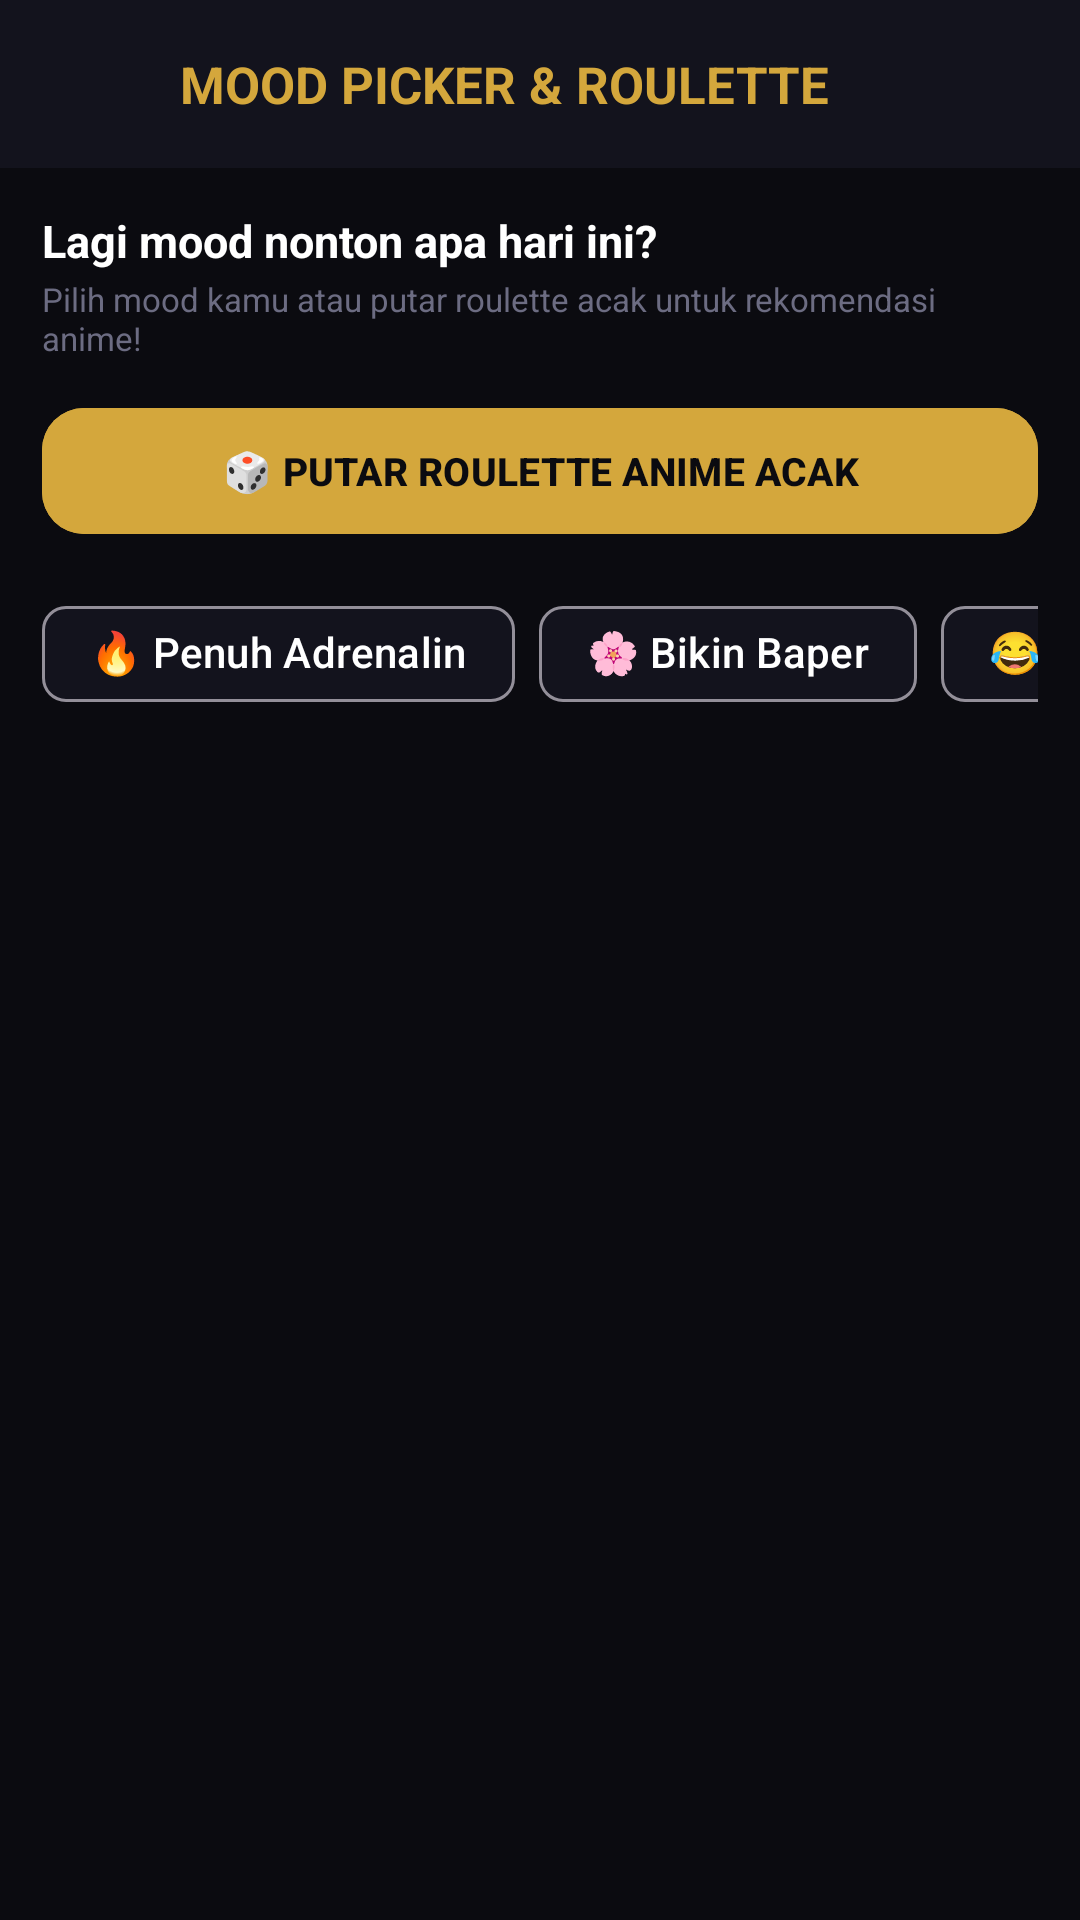

This screen was rendered from an Android layout file. Write that file and the resources it references.
<!-- AndroidManifest.xml: application theme Theme.NdikaNime -->
<!-- res/layout/activity_mood_picker.xml -->
<?xml version="1.0" encoding="utf-8"?>
<LinearLayout xmlns:android="http://schemas.android.com/apk/res/android"
    xmlns:app="http://schemas.android.com/apk/res-auto"
    android:layout_width="match_parent"
    android:layout_height="match_parent"
    android:background="@color/bg_dark"
    android:orientation="vertical">

    
    <LinearLayout
        android:layout_width="match_parent"
        android:layout_height="56dp"
        android:background="@color/bg_surface"
        android:gravity="center_vertical"
        android:orientation="horizontal"
        android:paddingStart="12dp"
        android:paddingEnd="16dp">

        <ImageButton
            android:id="@+id/btnBackMood"
            android:layout_width="40dp"
            android:layout_height="40dp"
            android:background="?attr/selectableItemBackgroundBorderless"
            android:src="@drawable/ic_arrow_back"
            app:tint="@color/text_primary" />

        <TextView
            android:layout_width="0dp"
            android:layout_height="wrap_content"
            android:layout_marginStart="8dp"
            android:layout_weight="1"
            android:text="MOOD PICKER &amp; ROULETTE"
            android:textColor="@color/accent_gold"
            android:textSize="17sp"
            android:textStyle="bold" />

    </LinearLayout>

    <LinearLayout
        android:layout_width="match_parent"
        android:layout_height="wrap_content"
        android:orientation="vertical"
        android:padding="14dp">

        <TextView
            android:layout_width="match_parent"
            android:layout_height="wrap_content"
            android:text="Lagi mood nonton apa hari ini?"
            android:textColor="@color/text_primary"
            android:textSize="15sp"
            android:textStyle="bold" />

        <TextView
            android:layout_width="match_parent"
            android:layout_height="wrap_content"
            android:layout_marginTop="2dp"
            android:text="Pilih mood kamu atau putar roulette acak untuk rekomendasi anime!"
            android:textColor="@color/text_muted"
            android:textSize="11sp" />

        
        <com.google.android.material.button.MaterialButton
            android:id="@+id/btnRouletteRandom"
            android:layout_width="match_parent"
            android:layout_height="50dp"
            android:layout_marginTop="12dp"
            android:backgroundTint="@color/accent_gold"
            android:text="🎲 PUTAR ROULETTE ANIME ACAK"
            android:textColor="@color/bg_dark"
            android:textSize="13sp"
            android:textStyle="bold"
            app:cornerRadius="14dp" />

        
        <HorizontalScrollView
            android:layout_width="match_parent"
            android:layout_height="wrap_content"
            android:layout_marginTop="12dp"
            android:scrollbars="none">

            <com.google.android.material.chip.ChipGroup
                android:id="@+id/chipGroupMoods"
                android:layout_width="wrap_content"
                android:layout_height="wrap_content"
                app:singleSelection="true">

                <com.google.android.material.chip.Chip
                    android:id="@+id/chipAction"
                    style="@style/Widget.Material3.Chip.Filter"
                    android:layout_width="wrap_content"
                    android:layout_height="wrap_content"
                    android:text="🔥 Penuh Adrenalin"
                    android:textColor="@color/text_primary" />

                <com.google.android.material.chip.Chip
                    android:id="@+id/chipRomance"
                    style="@style/Widget.Material3.Chip.Filter"
                    android:layout_width="wrap_content"
                    android:layout_height="wrap_content"
                    android:text="🌸 Bikin Baper"
                    android:textColor="@color/text_primary" />

                <com.google.android.material.chip.Chip
                    android:id="@+id/chipComedy"
                    style="@style/Widget.Material3.Chip.Filter"
                    android:layout_width="wrap_content"
                    android:layout_height="wrap_content"
                    android:text="😂 Mau Ngakak"
                    android:textColor="@color/text_primary" />

                <com.google.android.material.chip.Chip
                    android:id="@+id/chipDrama"
                    style="@style/Widget.Material3.Chip.Filter"
                    android:layout_width="wrap_content"
                    android:layout_height="wrap_content"
                    android:text="😭 Siap Tisu"
                    android:textColor="@color/text_primary" />

                <com.google.android.material.chip.Chip
                    android:id="@+id/chipFantasy"
                    style="@style/Widget.Material3.Chip.Filter"
                    android:layout_width="wrap_content"
                    android:layout_height="wrap_content"
                    android:text="✨ Dunia Isekai"
                    android:textColor="@color/text_primary" />

            </com.google.android.material.chip.ChipGroup>

        </HorizontalScrollView>

    </LinearLayout>

    
    <FrameLayout
        android:layout_width="match_parent"
        android:layout_height="0dp"
        android:layout_weight="1">

        <androidx.recyclerview.widget.RecyclerView
            android:id="@+id/rvMoodResults"
            android:layout_width="match_parent"
            android:layout_height="match_parent"
            android:paddingStart="8dp"
            android:paddingEnd="8dp" />

        <ProgressBar
            android:id="@+id/pbMoodLoading"
            android:layout_width="wrap_content"
            android:layout_height="wrap_content"
            android:layout_gravity="center"
            android:indeterminateTint="@color/accent_gold"
            android:visibility="gone" />

    </FrameLayout>

</LinearLayout>
<!-- resources referenced by this layout -->
<resources>
  <color name="accent_gold">#D4A73C</color>
  <color name="bg_dark">#0B0B10</color>
  <color name="bg_surface">#13131D</color>
  <color name="text_muted">#6C6C82</color>
  <color name="text_primary">#FFFFFF</color>
  <style name="Theme.NdikaNime" parent="Theme.Material3.Dark.NoActionBar">
          <item name="android:windowBackground">@color/bg_dark</item>
          <item name="android:colorBackground">@color/bg_dark</item>
          <item name="colorPrimary">@color/accent_gold</item>
          <item name="colorSecondary">@color/accent_orange</item>
          <item name="colorSurface">@color/bg_surface</item>
          <item name="android:statusBarColor">@color/bg_dark</item>
          <item name="android:navigationBarColor">@color/bg_dark</item>
          <item name="android:windowLightStatusBar">false</item>
          <item name="android:windowAnimationStyle">@style/WindowAnimationTransition</item>
      </style>
  <color name="accent_orange">#FF4E2D</color>
  <style name="WindowAnimationTransition">
          <item name="android:activityOpenEnterAnimation">@anim/slide_in_right</item>
          <item name="android:activityOpenExitAnimation">@anim/slide_out_left</item>
          <item name="android:activityCloseEnterAnimation">@anim/slide_in_left</item>
          <item name="android:activityCloseExitAnimation">@anim/slide_out_right</item>
      </style>
</resources>
